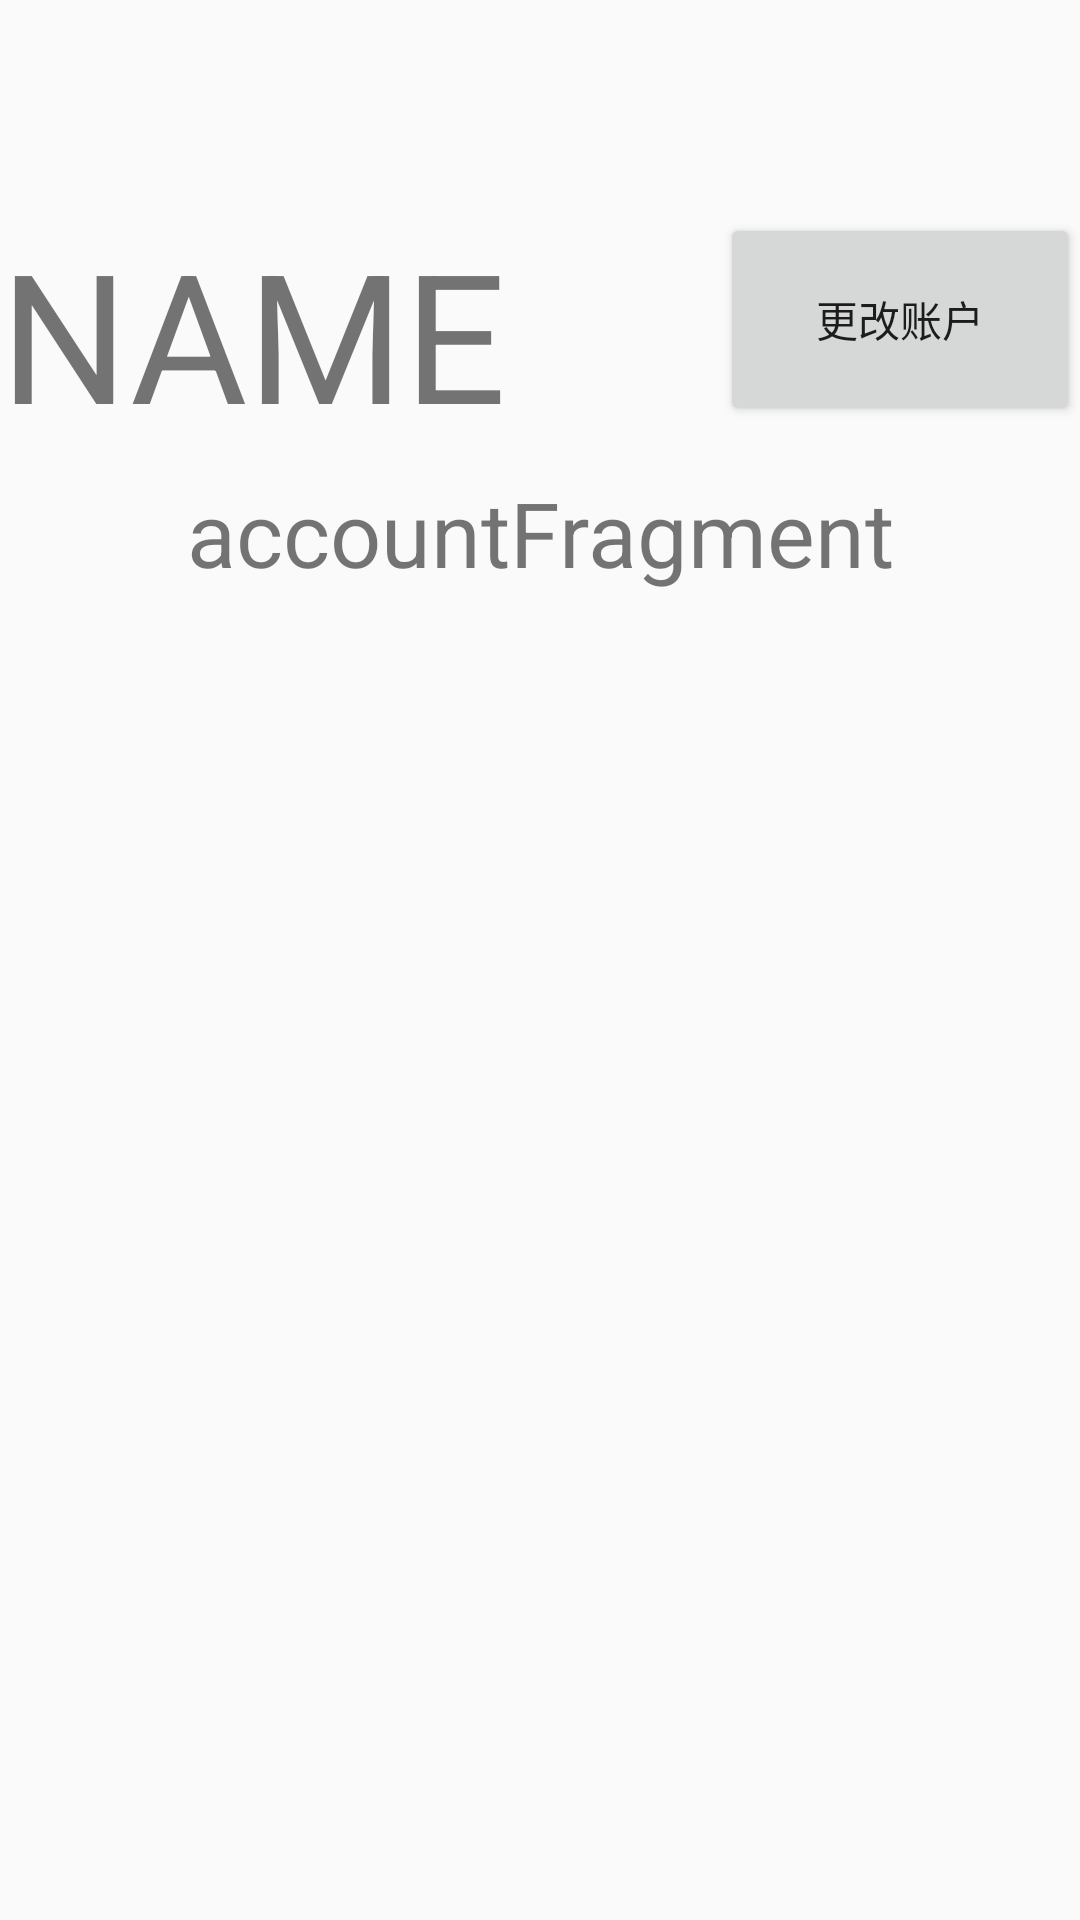

Android layout source for this screen:
<!-- AndroidManifest.xml: application theme AppTheme -->
<!-- res/layout/accountfragment.xml -->
<?xml version="1.0" encoding="utf-8"?>
<LinearLayout android:layout_width="match_parent"
    android:layout_height="match_parent"

    android:orientation="vertical"
    android:gravity="center"
    xmlns:android="http://schemas.android.com/apk/res/android">
    
    <LinearLayout
        style="@style/layout_vertical"
        android:layout_weight="1"
        android:orientation="vertical"
        android:gravity="center_horizontal">
        <ImageView
            style="@style/layout_vertical"
            android:layout_weight="1"
            android:src="@mipmap/ic_launcher"
            android:id="@+id/headportrait"/>
        <LinearLayout
            style="@style/layout_vertical"
            android:orientation="horizontal"
            android:layout_weight="1">
            <TextView
                style="@style/layout_horizontal"
                android:layout_weight="2"
                android:text="NAME"
                android:textSize="60sp"
                android:id="@+id/ID"/>
            <Button
                style="@style/layout_horizontal"
                android:layout_weight="1"
                android:id="@+id/changeAccountButton"
                android:text="更改账户"/>
        </LinearLayout>

        <TextView
            style="@style/layout_vertical"
            android:layout_weight="1"
            android:text="accountFragment"
            android:textSize="30sp"
            android:id="@+id/briefshot"
            android:gravity="center"/>

    </LinearLayout>
    <LinearLayout
        style="@style/layout_vertical"
        android:layout_weight="2"></LinearLayout>
</LinearLayout>
<!-- resources referenced by this layout -->
<resources>
  <!-- drawable shapefile (drawable) -->
  <?xml version="1.0" encoding="utf-8"?>
  <shape xmlns:android="http://schemas.android.com/apk/res/android"
      android:shape="rectangle">
      
      
      <solid android:color="#ffffff" />
      
      <padding
          android:bottom="7dp"
          android:left="5dp"
          android:right="5dp"
          android:top="7dp" />
      
      <corners android:radius="20dp" />
      
      <stroke
          android:width="5dp"
          android:color="@android:color/darker_gray"/>
          
          
  </shape>
  <style name="layout_horizontal" parent="layout_full">
          <item name="android:layout_width">0px</item>
      </style>
  <style name="layout_vertical" parent="layout_full">
          <item name="android:layout_height">0px</item>
      </style>
  <style name="AppTheme" parent="Theme.AppCompat.Light.DarkActionBar">
          
          <item name="colorPrimary">@color/gray</item>
          <item name="colorPrimaryDark">@color/colorPrimaryDark</item>
          <item name="colorAccent">@color/colorAccent</item>
  
          <item name="windowActionBar">false</item>
          <item name="windowNoTitle">true</item>
  
  //状态栏字体颜色
          <item name="android:windowLightStatusBar">true</item>
      </style>
  <style name="layout_full">
          <item name="android:layout_width">fill_parent</item>
          <item name="android:layout_height">fill_parent</item>
      </style>
  <color name="gray">#ff888888</color>
  <color name="colorPrimaryDark">#303F9F</color>
  <color name="colorAccent">#FF4081</color>
</resources>
